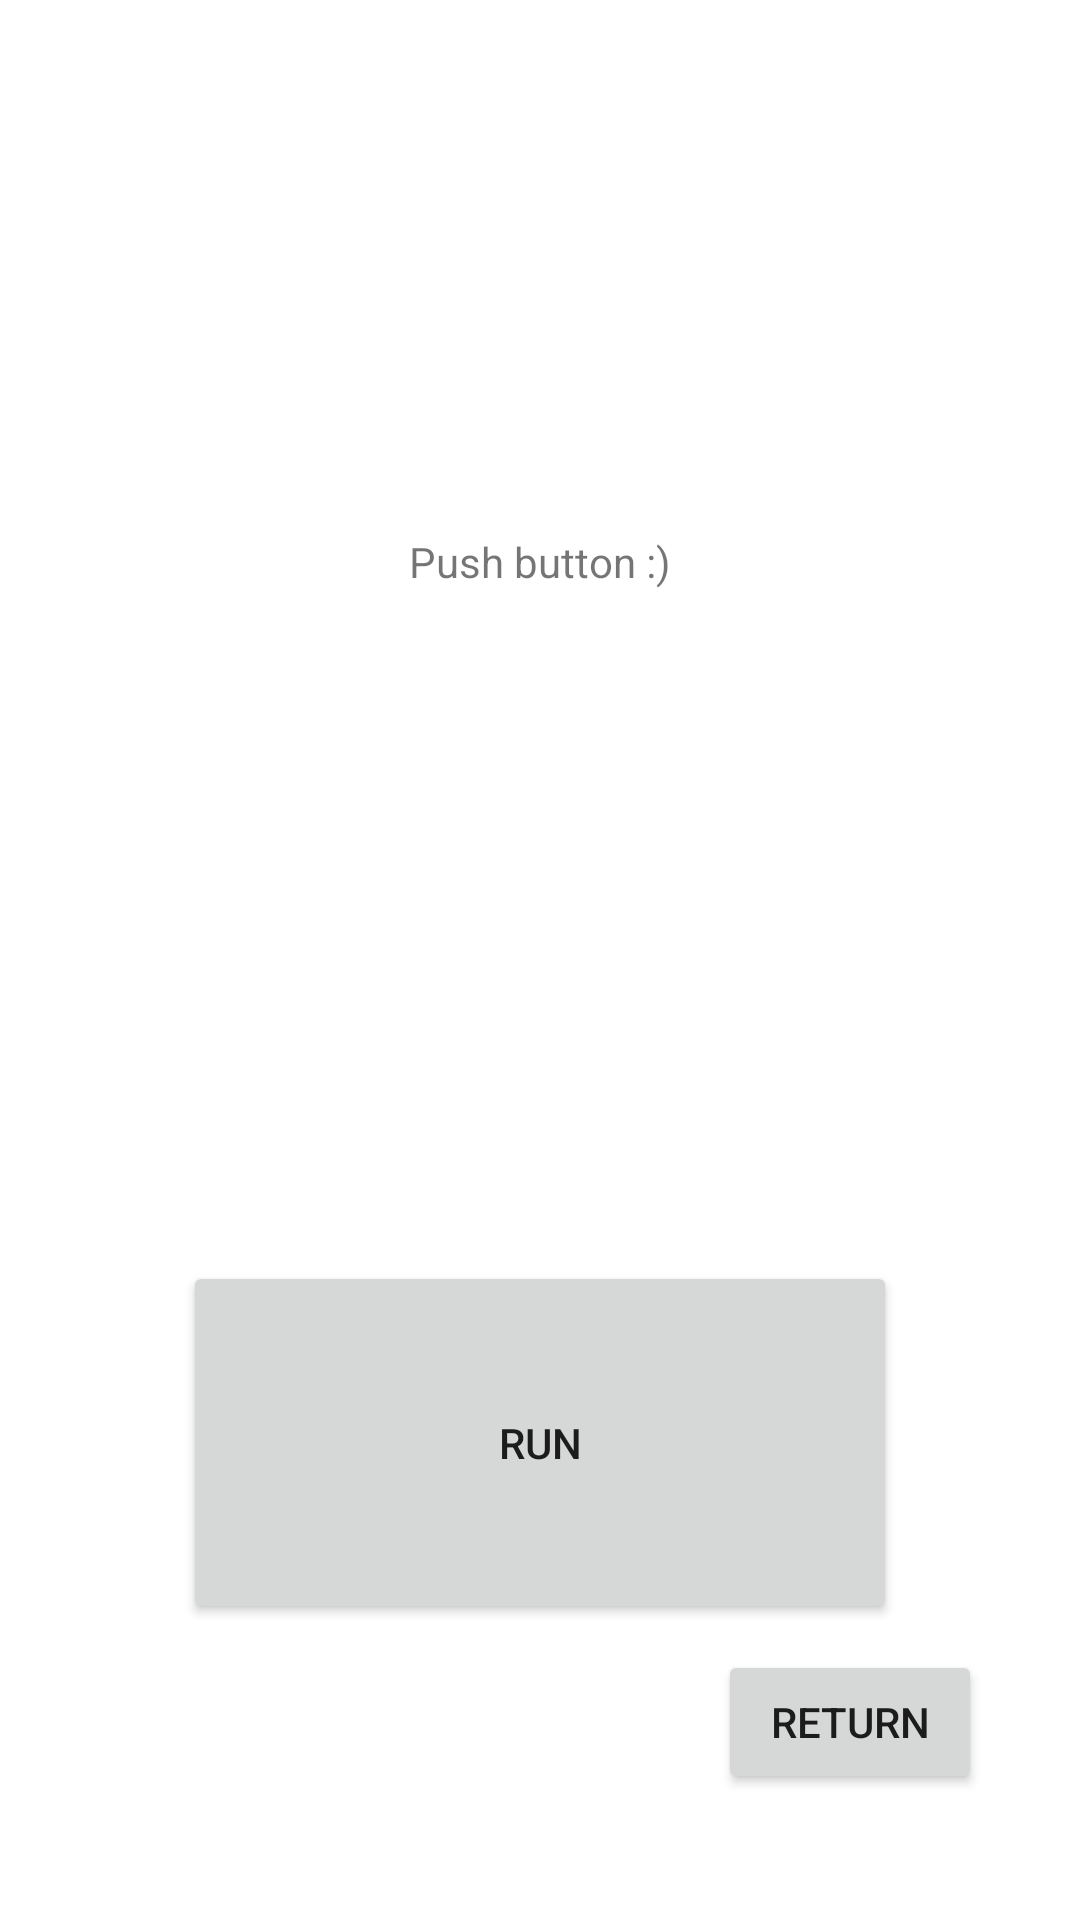

The Android layout XML behind this screen, and the referenced resources:
<!-- AndroidManifest.xml: application theme Theme.PMS_lab12 -->
<!-- res/layout/activity_second.xml -->
<?xml version="1.0" encoding="utf-8"?>
<androidx.constraintlayout.widget.ConstraintLayout xmlns:android="http://schemas.android.com/apk/res/android"
    xmlns:app="http://schemas.android.com/apk/res-auto"
    xmlns:tools="http://schemas.android.com/tools"
    android:layout_width="match_parent"
    android:layout_height="match_parent"
    tools:context=".TimeNV">

    <androidx.constraintlayout.widget.ConstraintLayout
        android:id="@+id/constraintLayout"
        android:layout_width="340dp"
        android:layout_height="351dp"
        app:layout_constraintBottom_toTopOf="@+id/button"
        app:layout_constraintEnd_toEndOf="parent"
        app:layout_constraintStart_toStartOf="parent"
        app:layout_constraintTop_toTopOf="parent"
        app:layout_constraintVertical_bias="0.17000002">

        <TextView
            android:id="@+id/main_text"
            android:layout_width="wrap_content"
            android:layout_height="wrap_content"
            android:scrollbars="vertical"
            android:text="Push button :)"
            app:layout_constraintBottom_toBottomOf="parent"
            app:layout_constraintEnd_toEndOf="parent"
            app:layout_constraintStart_toStartOf="parent"
            app:layout_constraintTop_toTopOf="parent" />

    </androidx.constraintlayout.widget.ConstraintLayout>

    <Button
        android:id="@+id/button"
        android:layout_width="238dp"
        android:layout_height="121dp"
        android:onClick="runPart2"
        android:text="Run"
        app:layout_constraintBottom_toBottomOf="parent"
        app:layout_constraintEnd_toEndOf="parent"
        app:layout_constraintStart_toStartOf="parent"
        app:layout_constraintTop_toTopOf="parent"
        app:layout_constraintVertical_bias="0.81" />

    <Button
        android:id="@+id/button6"
        android:layout_width="wrap_content"
        android:layout_height="wrap_content"
        android:onClick="part1"
        android:text="Return"
        app:layout_constraintBottom_toBottomOf="parent"
        app:layout_constraintEnd_toEndOf="parent"
        app:layout_constraintHorizontal_bias="0.88"
        app:layout_constraintStart_toStartOf="parent"
        app:layout_constraintTop_toBottomOf="@+id/button"
        app:layout_constraintVertical_bias="0.17000002" />

</androidx.constraintlayout.widget.ConstraintLayout>
<!-- resources referenced by this layout -->
<resources>
  <style name="Theme.PMS_lab12" parent="Theme.MaterialComponents.DayNight.DarkActionBar">
          
          <item name="colorPrimary">@color/purple_500</item>
          <item name="colorPrimaryVariant">@color/purple_700</item>
          <item name="colorOnPrimary">@color/white</item>
          
          <item name="colorSecondary">@color/teal_200</item>
          <item name="colorSecondaryVariant">@color/teal_700</item>
          <item name="colorOnSecondary">@color/black</item>
          
          <item name="android:statusBarColor" tools:targetApi="l">?attr/colorPrimaryVariant</item>
          
      </style>
  <!-- not gathered from this repository: default colours our renderer supplied (Android Studio template values) -->
  <color name="purple_500">#FF6200EE</color>
  <color name="purple_700">#FF3700B3</color>
  <color name="teal_200">#FF03DAC5</color>
  <color name="teal_700">#FF018786</color>
  <color name="black">#FF000000</color>
  <color name="white">#FFFFFFFF</color>
</resources>
